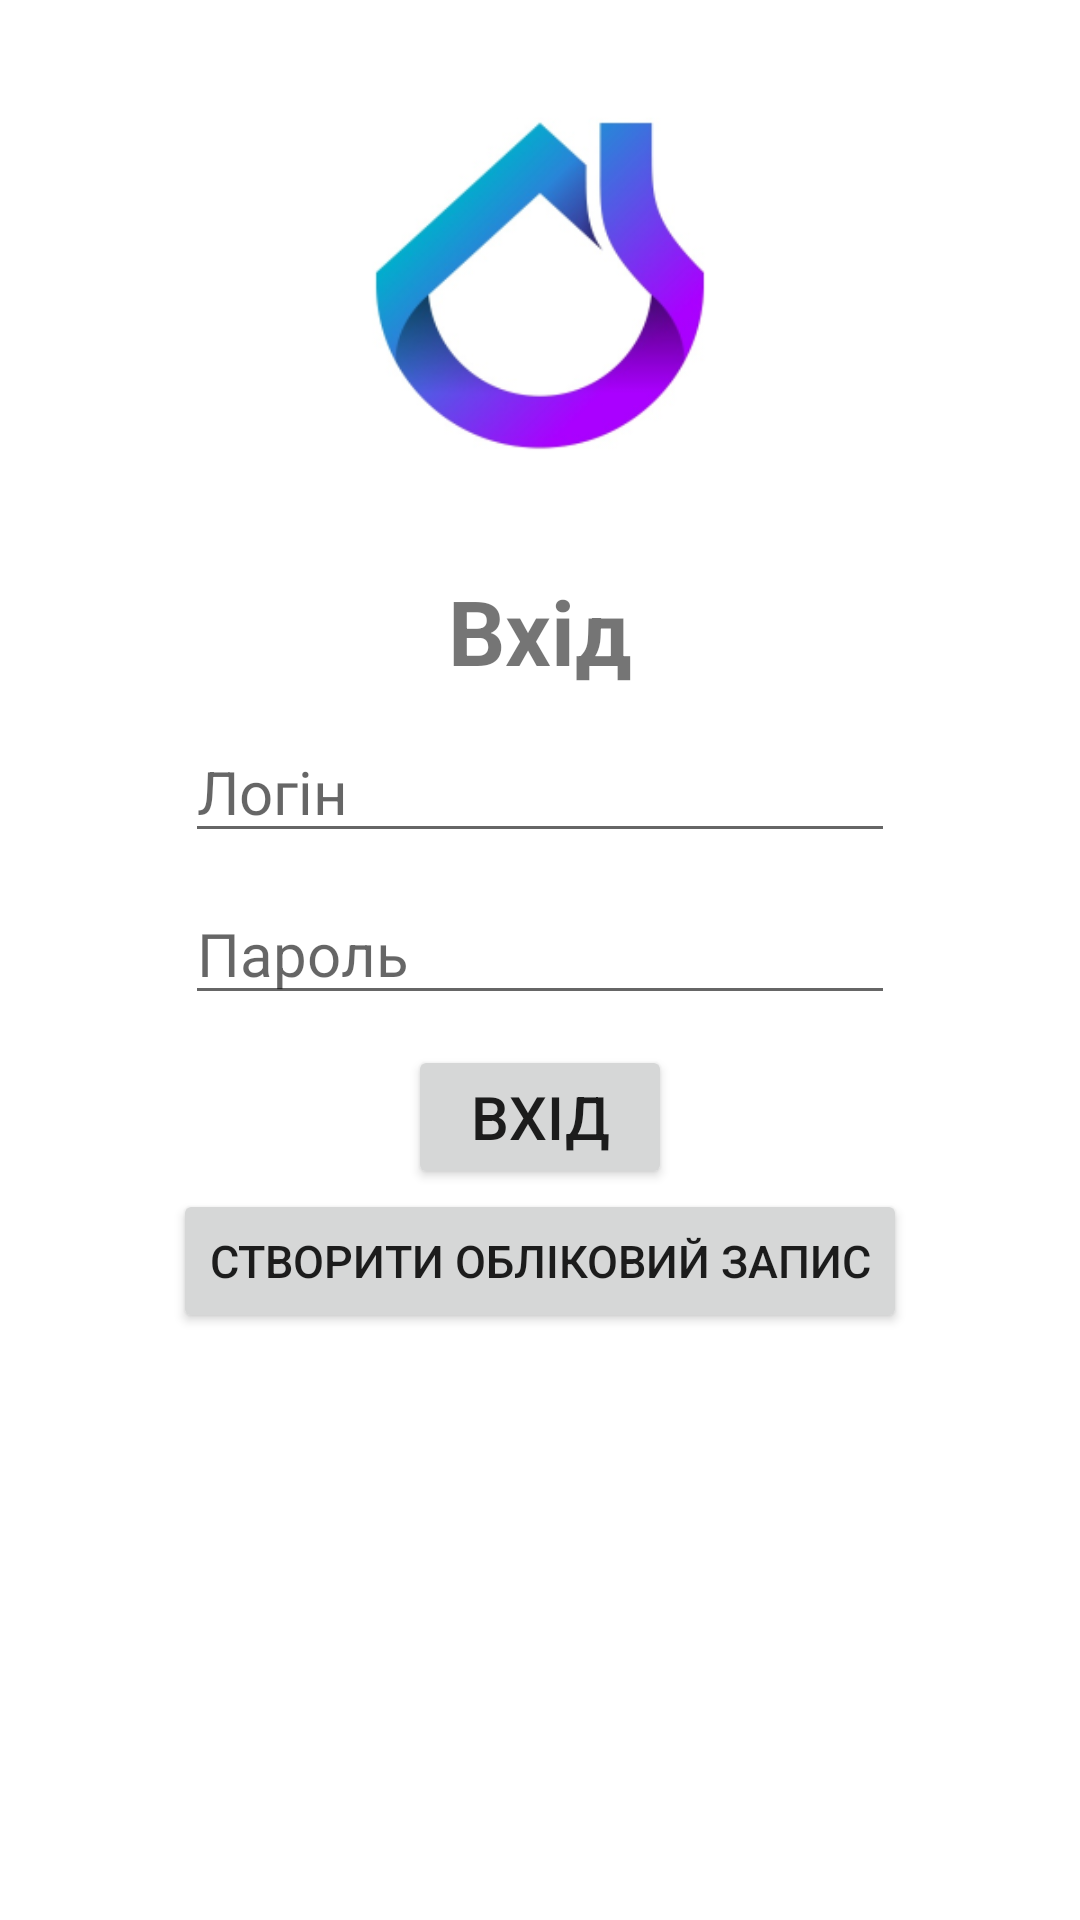

Layout XML and referenced resources for this Android screen:
<!-- AndroidManifest.xml: application theme AppTheme -->
<!-- res/layout/activity_auth.xml -->
<?xml version="1.0" encoding="utf-8"?>
<androidx.constraintlayout.widget.ConstraintLayout xmlns:android="http://schemas.android.com/apk/res/android"
    xmlns:app="http://schemas.android.com/apk/res-auto"
    xmlns:tools="http://schemas.android.com/tools"
    android:layout_width="match_parent"
    android:layout_height="match_parent"
    android:orientation="vertical"
    tools:context=".ui.auth.AuthActivity"
    android:background="#fff">

    <ImageView
        android:id="@+id/login_logo"
        android:layout_width="150dp"
        android:layout_height="150dp"
        android:layout_marginTop="20dp"
        android:layout_gravity="center"
        android:contentDescription="@string/logo_description"
        android:src="@drawable/main_logo"
        app:layout_constraintEnd_toEndOf="parent"
        app:layout_constraintStart_toStartOf="parent"
        app:layout_constraintTop_toTopOf="parent" />

    <TextView
        android:id="@+id/textView2"
        style="@style/HeaderText"
        android:layout_width="wrap_content"
        android:layout_height="wrap_content"
        android:layout_gravity="center"
        android:layout_marginTop="20dp"
        android:text="@string/authText"
        app:layout_constraintEnd_toEndOf="parent"
        app:layout_constraintStart_toStartOf="parent"
        app:layout_constraintTop_toBottomOf="@+id/login_logo" />

    <EditText
        android:id="@+id/login"
        style="@style/NormalText"
        android:layout_width="wrap_content"
        android:layout_height="wrap_content"
        android:layout_gravity="center"
        android:layout_margin="10dp"
        android:ems="10"
        android:hint="@string/loginText"
        android:inputType="textPersonName"
        app:layout_constraintEnd_toEndOf="parent"
        app:layout_constraintStart_toStartOf="parent"
        app:layout_constraintTop_toBottomOf="@+id/textView2" />

    <EditText
        android:id="@+id/password"
        style="@style/NormalText"
        android:layout_width="wrap_content"
        android:layout_height="wrap_content"
        android:layout_gravity="center"
        android:layout_margin="10dp"
        android:ems="10"
        android:hint="@string/passwordText"
        android:inputType="textPassword"
        app:layout_constraintEnd_toEndOf="parent"
        app:layout_constraintStart_toStartOf="parent"
        app:layout_constraintTop_toBottomOf="@+id/login" />

    <Button
        android:id="@+id/login_button"
        style="@style/NormalText"
        android:layout_width="wrap_content"
        android:layout_height="wrap_content"
        android:layout_gravity="center"
        android:layout_margin="10dp"
        android:text="@string/login_button"
        app:layout_constraintEnd_toEndOf="parent"
        app:layout_constraintStart_toStartOf="parent"
        app:layout_constraintTop_toBottomOf="@+id/password" />

    <Button
        android:id="@+id/register_button"
        style="@style/SmallText"
        android:layout_width="wrap_content"
        android:layout_height="wrap_content"
        android:layout_gravity="center"
        android:text="@string/register_button"
        app:layout_constraintEnd_toEndOf="parent"
        app:layout_constraintStart_toStartOf="parent"
        app:layout_constraintTop_toBottomOf="@+id/login_button" />

    <ProgressBar
        android:id="@+id/progress_bar"
        style="@style/Widget.AppCompat.ProgressBar"
        android:layout_width="129dp"
        android:layout_height="137dp"
        android:elevation="20dp"
        android:visibility="gone"
        app:layout_constraintBottom_toBottomOf="parent"
        app:layout_constraintLeft_toLeftOf="parent"
        app:layout_constraintRight_toRightOf="parent"
        app:layout_constraintTop_toTopOf="parent" />


</androidx.constraintlayout.widget.ConstraintLayout>
<!-- resources referenced by this layout -->
<resources>
  <!-- drawable main_logo: png bitmap (drawable, 27967 bytes) -->
  <string name="authText">Вхід</string>
  <string name="loginText">Логін</string>
  <string name="login_button">Вхід</string>
  <string name="logo_description">Лого</string>
  <string name="passwordText">Пароль</string>
  <string name="register_button">Створити обліковий запис</string>
  <style name="HeaderText">
          <item name="android:textSize">30sp</item>
          <item name="android:textStyle">bold</item>
      </style>
  <style name="NormalText">
          <item name="android:textSize">20sp</item>
      </style>
  <style name="SmallText">
          <item name="android:textSize">15sp</item>
      </style>
  <style name="AppTheme" parent="Theme.AppCompat.Light.DarkActionBar">
          
          <item name="colorPrimary">@color/colorPrimary</item>
          <item name="colorPrimaryDark">@color/colorPrimaryDark</item>
          <item name="colorAccent">@color/colorAccent</item>
      </style>
  <!-- not gathered from this repository: default colours our renderer supplied (Android Studio template values) -->
  <color name="colorPrimary">#FF6200EE</color>
  <color name="colorPrimaryDark">#FF3700B3</color>
  <color name="colorAccent">#FF03DAC5</color>
</resources>
